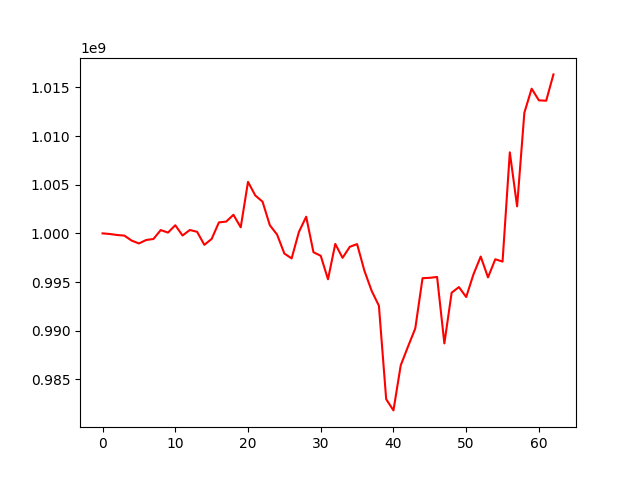

Source data for this figure (header and first rows):
, 0
0, 1000000000
1, 999937238
2, 999833227
3, 999771099
4, 999260900
5, 998962293
6, 999321487
7, 999423409
8, 1000340182
9, 1000081380
10, 1000835553
11, 999781708
12, 1000348094
13, 1000162168
14, 998821099
15, 999429742
16, 1001128633
17, 1001209867
18, 1001909658
19, 1000621471
20, 1005294811
21, 1003897355
22, 1003257589
23, 1000840492
24, 999873556
25, 997927014
26, 997429635
27, 1000146939
28, 1001710442
29, 998064389
30, 997696892
31, 995283382
32, 998917344
33, 997485415
34, 998622460
35, 998899573
36, 996172627
37, 994095600
38, 992560250
39, 982958107
40, 981808035
41, 986439677
42, 988365277
43, 990229073
44, 995394442
45, 995433555
46, 995522110
47, 988693370
48, 993903325
49, 994481754
50, 993459864
51, 995786816
52, 997618123
53, 995477710
54, 997338953
55, 997101386
56, 1008329740
57, 1002776354
58, 1012401866
59, 1014870438
... 3 more rows
